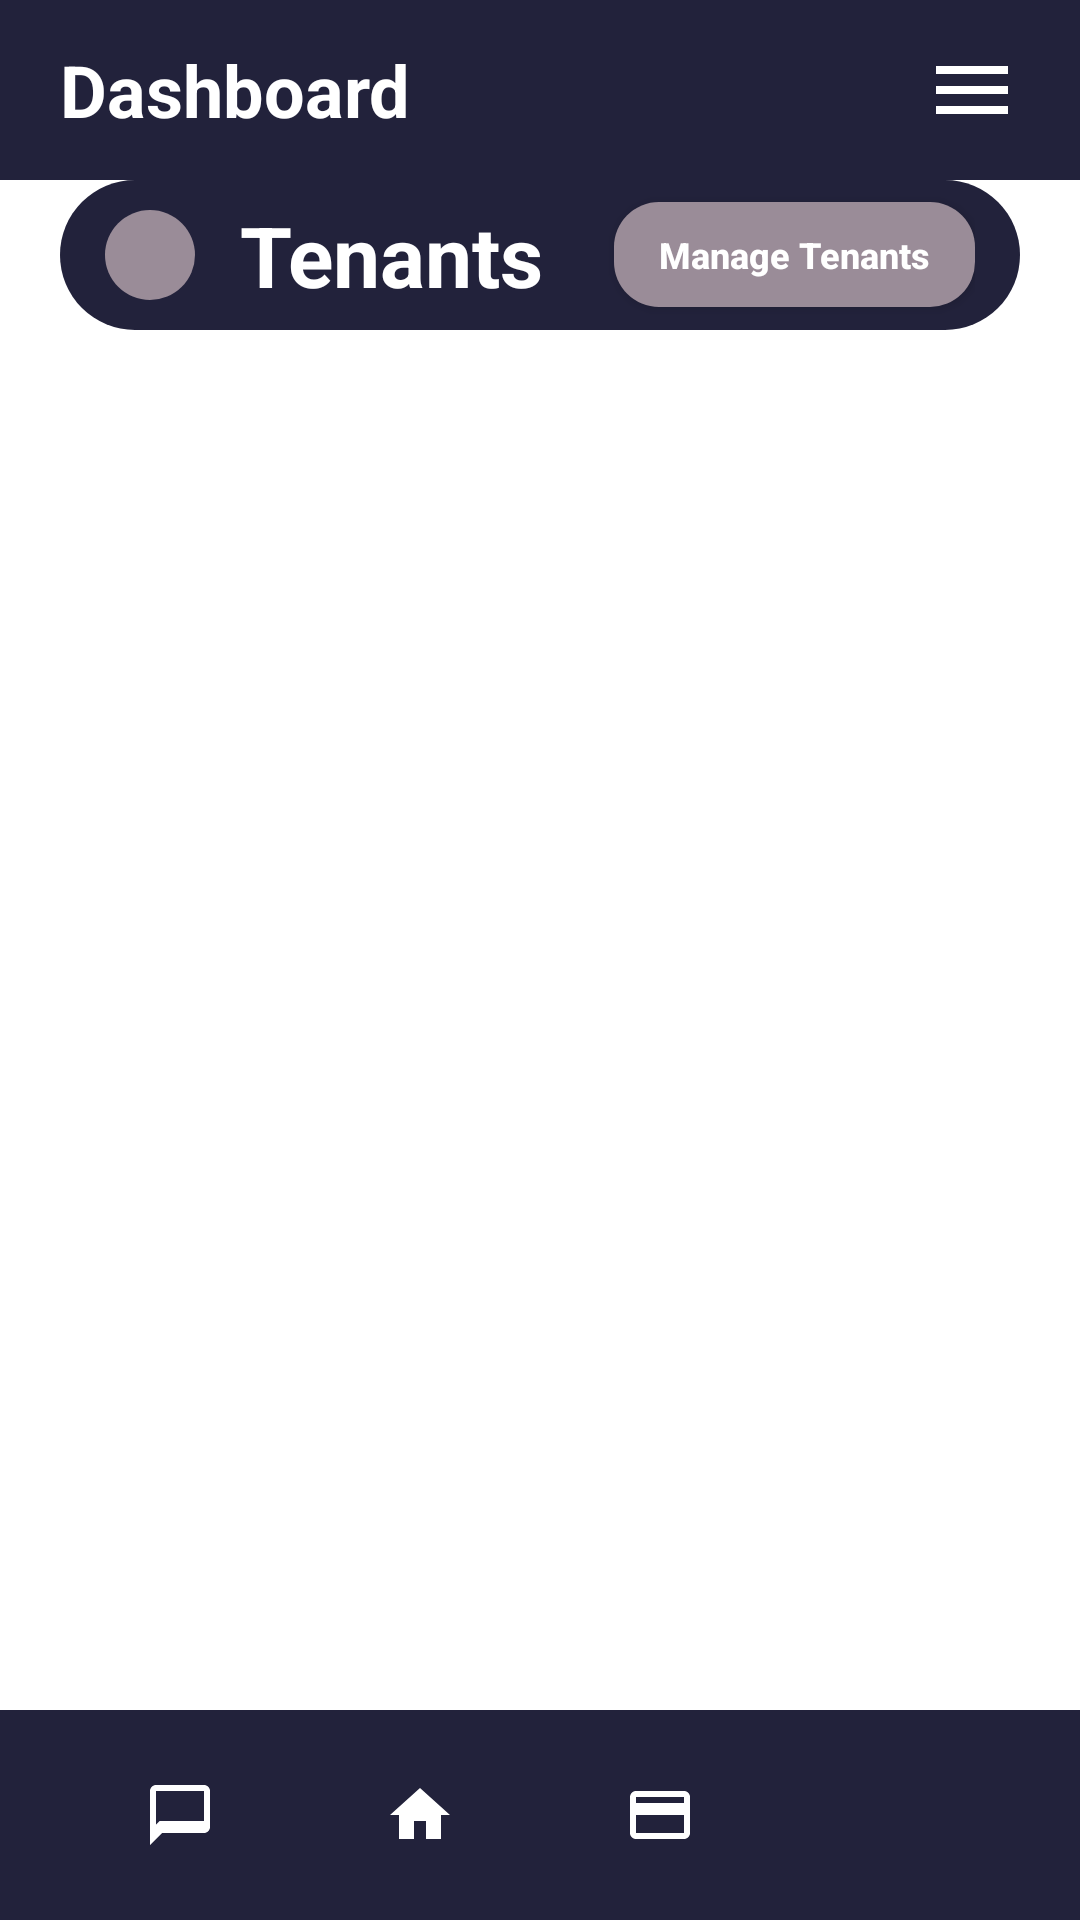

Produce the Android XML layout that renders to this screen, including the resource entries it uses.
<!-- AndroidManifest.xml: application theme Theme.TenantConnect -->
<!-- res/layout/activity_manage_tenants.xml -->
<?xml version="1.0" encoding="utf-8"?>
<androidx.constraintlayout.widget.ConstraintLayout xmlns:android="http://schemas.android.com/apk/res/android"
    xmlns:app="http://schemas.android.com/apk/res-auto"
    android:layout_width="match_parent"
    android:layout_height="match_parent"
    android:background="@color/white">

    
    <RelativeLayout
        android:id="@+id/top_bar"
        android:layout_width="match_parent"
        android:layout_height="60dp"
        android:background="@color/navy"
        android:paddingHorizontal="20dp"
        app:layout_constraintTop_toTopOf="parent">

        <TextView
            android:layout_width="wrap_content"
            android:layout_height="wrap_content"
            android:layout_centerVertical="true"
            android:text="Dashboard"
            android:textColor="@color/white"
            android:textSize="24sp"
            android:textStyle="bold" />

        <ImageView
            android:id="@+id/iv_menu"
            android:layout_width="32dp"
            android:layout_height="32dp"
            android:layout_alignParentEnd="true"
            android:layout_centerVertical="true"
            android:src="@drawable/ic_menu"
            android:contentDescription="Menu" />
    </RelativeLayout>

    
    <LinearLayout
        android:id="@+id/sub_header"
        android:layout_width="match_parent"
        android:layout_height="50dp"
        android:background="@drawable/bg_button"
        android:orientation="horizontal"
        android:gravity="center_vertical"
        android:paddingHorizontal="15dp"
        android:layout_marginHorizontal="20dp"
        app:layout_constraintTop_toBottomOf="@id/top_bar">

        <ImageView
            android:id="@+id/iv_back"
            android:layout_width="30dp"
            android:layout_height="30dp"
            android:background="@drawable/bg_status_badge"
            android:backgroundTint="#9A8C98"
            android:padding="5dp"
            android:src="@drawable/ic_back"
            android:contentDescription="Back" />

        <TextView
            android:layout_width="0dp"
            android:layout_height="wrap_content"
            android:layout_weight="1"
            android:layout_marginStart="15dp"
            android:text="Tenants"
            android:textColor="@color/white"
            android:textSize="28sp"
            android:textStyle="bold" />

        <androidx.appcompat.widget.AppCompatButton
            android:id="@+id/btn_manage_tenants_action"
            android:layout_width="wrap_content"
            android:layout_height="35dp"
            android:layout_marginStart="10dp"
            android:background="@drawable/bg_status_badge"
            android:backgroundTint="#9A8C98"
            android:paddingHorizontal="15dp"
            android:text="Manage Tenants"
            android:textColor="@color/white"
            android:textSize="12sp"
            android:textStyle="bold"
            android:textAllCaps="false" />
    </LinearLayout>

    <androidx.recyclerview.widget.RecyclerView
        android:id="@+id/rv_tenants"
        android:layout_width="match_parent"
        android:layout_height="0dp"
        android:padding="20dp"
        android:clipToPadding="false"
        app:layout_constraintBottom_toTopOf="@id/bottom_nav"
        app:layout_constraintTop_toBottomOf="@id/sub_header" />

    <include
        android:id="@+id/bottom_nav"
        layout="@layout/partial_bottom_nav"
        android:layout_width="match_parent"
        android:layout_height="70dp"
        app:layout_constraintBottom_toBottomOf="parent" />

</androidx.constraintlayout.widget.ConstraintLayout>
<!-- res/layout/partial_bottom_nav.xml (included above) -->
<?xml version="1.0" encoding="utf-8"?>
<LinearLayout xmlns:android="http://schemas.android.com/apk/res/android"
    android:layout_width="match_parent"
    android:layout_height="70dp"
    android:background="@color/navy"
    android:orientation="horizontal"
    android:gravity="center_vertical"
    android:paddingHorizontal="20dp">

    <ImageView
        android:id="@+id/nav_notifications"
        android:layout_width="0dp"
        android:layout_height="match_parent"
        android:layout_weight="1"
        android:scaleType="centerInside"
        android:paddingVertical="19dp"
        android:src="@drawable/ic_chat"
        android:background="?attr/selectableItemBackgroundBorderless"
        android:contentDescription="Messages" />

    <ImageView
        android:id="@+id/nav_home"
        android:layout_width="0dp"
        android:layout_height="match_parent"
        android:layout_weight="1"
        android:scaleType="centerInside"
        android:paddingVertical="19dp"
        android:src="@drawable/ic_home"
        android:background="?attr/selectableItemBackgroundBorderless"
        android:contentDescription="Home" />

    <ImageView
        android:id="@+id/nav_payments"
        android:layout_width="0dp"
        android:layout_height="match_parent"
        android:layout_weight="1"
        android:scaleType="centerInside"
        android:paddingVertical="19dp"
        android:src="@drawable/ic_payment"
        android:background="?attr/selectableItemBackgroundBorderless"
        android:contentDescription="Payments" />

    <ImageView
        android:id="@+id/nav_profile"
        android:layout_width="0dp"
        android:layout_height="match_parent"
        android:layout_weight="1"
        android:scaleType="centerInside"
        android:paddingVertical="19dp"
        android:src="@drawable/ic_person"
        android:background="?attr/selectableItemBackgroundBorderless"
        android:contentDescription="Profile" />

</LinearLayout>
<!-- resources referenced by this layout -->
<resources>
  <color name="navy">#22223B</color>
  <color name="white">#FFFFFFFF</color>
  <!-- drawable bg_button (drawable) -->
  <?xml version="1.0" encoding="utf-8"?>
  <shape xmlns:android="http://schemas.android.com/apk/res/android">
      <solid android:color="@color/navy" />
      <corners android:radius="25dp" />
  </shape>
  <!-- drawable bg_status_badge (drawable) -->
  <?xml version="1.0" encoding="utf-8"?>
  <shape xmlns:android="http://schemas.android.com/apk/res/android">
      <solid android:color="@color/status_active" />
      <corners android:radius="15dp" />
  </shape>
  <!-- drawable ic_chat (drawable) -->
  <vector xmlns:android="http://schemas.android.com/apk/res/android"
      android:width="24dp"
      android:height="24dp"
      android:viewportWidth="24"
      android:viewportHeight="24"
      android:tint="#FFFFFF">
      <path
          android:fillColor="@android:color/white"
          android:pathData="M20,2L4,2c-1.1,0 -2,0.9 -2,2v18l4,-4h14c1.1,0 2,-0.9 2,-2L22,4c0,-1.1 -0.9,-2 -2,-2zM20,14L5.17,14l-1.17,1.17L4,4h16v10z"/>
  </vector>
  <!-- drawable ic_home (drawable) -->
  <vector xmlns:android="http://schemas.android.com/apk/res/android"
      android:width="24dp"
      android:height="24dp"
      android:viewportWidth="24"
      android:viewportHeight="24"
      android:tint="#FFFFFF">
      <path
          android:fillColor="@android:color/white"
          android:pathData="M10,20V14H14V20H19V12H22L12,3L2,12H5V20H10Z" />
  </vector>
  <!-- drawable ic_menu (drawable) -->
  <vector xmlns:android="http://schemas.android.com/apk/res/android"
      android:width="24dp"
      android:height="24dp"
      android:viewportWidth="24"
      android:viewportHeight="24"
      android:tint="#FFFFFF">
      <path
          android:fillColor="@android:color/white"
          android:pathData="M3,18h18v-2H3v2zM3,13h18v-2H3v2zM3,6v2h18V6H3z" />
  </vector>
  <!-- drawable ic_payment (drawable) -->
  <vector xmlns:android="http://schemas.android.com/apk/res/android"
      android:width="24dp"
      android:height="24dp"
      android:viewportWidth="24"
      android:viewportHeight="24"
      android:tint="#FFFFFF">
      <path
          android:fillColor="@android:color/white"
          android:pathData="M20,4H4C2.89,4 2.01,4.89 2.01,6L2,18c0,1.11 0.89,2 2,2h16c1.11,0 2,-0.89 2,-2V6C22,4.89 21.11,4 20,4zM20,18H4V12h16V18zM20,8H4V6h16V8z" />
  </vector>
  <style name="Theme.TenantConnect" parent="Theme.Material3.DayNight.NoActionBar">
          
          <item name="colorPrimary">@color/navy</item>
          <item name="colorSecondary">@color/slate</item>
          <item name="android:statusBarColor">@color/navy</item>
      </style>
  <color name="status_active">#4CAF50</color>
  <color name="slate">#4A4E69</color>
</resources>
